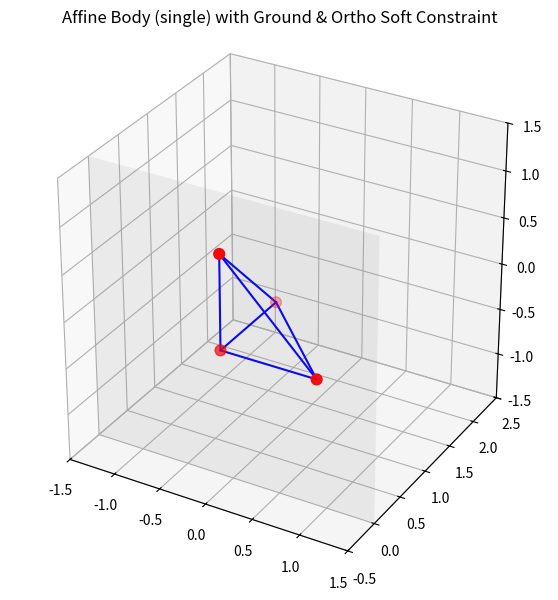

This chart was generated by the following Python code:
# affine_body_single_with_ground_and_ortho.py
"""
Single Affine Body simulation (12 DOF) with:
 - Jacobians precomputed from model-space coordinates X
 - Direct assembly of A (12x12) and b (12) each solve
 - No spring/edge energies
 - Ground collision energy at y=0 (penalty)
 - Soft orthogonality energy on the 3x3 affine matrix A
 - q prediction includes affine gravity term computed from vertex masses
 - Matplotlib 3D visualization
"""

import numpy as np
import matplotlib.pyplot as plt
from matplotlib.animation import FuncAnimation, FFMpegWriter

EPS = 1e-12
GRAVITY = np.array([0.0, -9.8, 0.0], dtype=float)

# ----------------------
# Utility / Jacobian
# ----------------------
def build_J_for_vertex(Xi):
    """
    Xi: (3,)
    returns J: shape (3,12)
    J = [ I3 | Xi[0]*I3 | Xi[1]*I3 | Xi[2]*I3 ]
    """
    I3 = np.eye(3)
    J = np.zeros((3,12), dtype=float)
    J[:, 0:3] = I3
    J[:, 3:6] = Xi[0] * I3
    J[:, 6:9] = Xi[1] * I3
    J[:, 9:12] = Xi[2] * I3
    return J

def q_to_x_and_J_all(q, X):
    """
    q: (12,)
    X: (N,3)
    return x (N,3), Js (list of 3x12)  (we allow passing Js_all precomputed)
    """
    p = q[0:3]
    A1 = q[3:6]
    A2 = q[6:9]
    A3 = q[9:12]
    A = np.column_stack([A1, A2, A3])  # 3x3
    x = (A @ X.T).T + p  # (N,3)
    return x

# ----------------------
# Ortho energy (numpy translation of given wp funcs)
# ----------------------
def energy_ortho_mat(A_mat, stiffness):
    """
    A_mat: 3x3 with columns A1,A2,A3
    returns scalar energy
    energy_ortho = sum_{i,j} (dot(A[:,i], A[:,j]) - delta_ij)^2 * stiffness
    """
    e = 0.0
    for i in range(3):
        for j in range(3):
            target = 1.0 if i == j else 0.0
            term = np.dot(A_mat[:,i], A_mat[:,j]) - target
            e += term * term
    return e * stiffness

def grad_ortho_col(i, A_mat, stiffness):
    """
    gradient wrt column i (A[:,i]) shape (3,)
    grad = -A[i] + sum_j dot(A[i],A[j]) * A[j]  then * 4 * stiffness
    Note: A[i] denotes column i.
    """
    grad = -A_mat[:,i].copy()
    for j in range(3):
        grad += np.dot(A_mat[:,i], A_mat[:,j]) * A_mat[:,j]
    grad *= (4.0 * stiffness)
    return grad

def hessian_ortho_ij(i, j, A_mat, stiffness):
    """
    Hessian block 3x3 for (col i, col j) as given in description.
    Multiply final by 4*stiffness.
    """
    hess = np.zeros((3,3), dtype=float)
    if i == j:
        # qiqiT = outer(A[i],A[i])
        qiqiT = np.outer(A_mat[:,i], A_mat[:,i])
        qiTqi = np.dot(A_mat[:,i], A_mat[:,i]) - 1.0
        term2 = np.diag(np.full(3, qiTqi))
        # sum_k outer(A[k],A[k])
        for k in range(3):
            hess += np.outer(A_mat[:,k], A_mat[:,k])
        hess += qiqiT + term2
    else:
        # hess = outer(A[j], A[i]) + diag(vec3(dot(A[j],A[i])))
        hess = np.outer(A_mat[:,j], A_mat[:,i]) + np.diag(np.full(3, np.dot(A_mat[:,j], A_mat[:,i])))
    hess *= (4.0 * stiffness)
    return hess

# ----------------------
# Assembly functions
# ----------------------
def assemble_inertia(A_mat12, b_vec12, x, x_tilde, Js_all, vert_mass, dt, fixed_scale=1.0):
    """
    For each vertex:
      g_i = -m * h^{-2} * (x - x_tilde)   (3,)
      H_i = m * h^{-2} * I3
      accumulate into b and A:
         b += J^T * g_i
         A += J^T * H_i * J
    fixed_scale: if you want to stiffen (dirichlet style) use a large value
    """
    N = x.shape[0]
    h2_inv = 1.0 / (dt*dt)
    for vid in range(N):
        m = vert_mass[vid]
        diff = x[vid] - x_tilde[vid]
        g_i = -m * h2_inv * diff
        H_i = np.eye(3) * (m * h2_inv)
        # if fixed_scale != 1.0:
        #     g_i *= fixed_scale
        #     H_i *= fixed_scale
        J = Js_all[vid]
        b_vec12 += J.T @ g_i
        A_mat12 += J.T @ (H_i @ J)

def compute_init_G(x, Js_all, vert_mass):
    N = x.shape[0]
    global_gravity = np.zeros(12, dtype=float)
    for vid in range(N):
        m = vert_mass[vid]
        J = Js_all[vid]
        global_gravity += J.T @ (m * GRAVITY)
    global_gravity /= np.sum(vert_mass)
    print(f'global G = {global_gravity}')
    return global_gravity

def assemble_ground_penalty(A_mat12, b_vec12, x, Js_all, k_ground):
    """
    Ground at y=0. For each vertex with x.y < 0:
      pen = x.y (negative)
      force f = -k * pen * [0,1,0]  (3,)
      H = k * [0,1,0] * [0,1,0]^T  i.e. only H[1,1] = k
    accumulate:
      b += J.T * f
      A += J.T * H * J
    """
    N = x.shape[0]
    for vid in range(N):
        yi = x[vid,1]
        if yi < 0.0:
            pen = yi  # negative
            f = -k_ground * pen * np.array([0.0, 1.0, 0.0])
            H = np.zeros((3,3), dtype=float)
            H[1,1] = k_ground
            J = Js_all[vid]
            b_vec12 += J.T @ f
            A_mat12 += J.T @ (H @ J)

def assemble_ortho_energy(A_mat12, b_vec12, q, stiffness_ortho):
    """
    A_mat12, b_vec12 modified in-place.
    q: (12,) ; columns A1,A2,A3 at indices [3:6],[6:9],[9:12]
    Ortho energy acts directly on these 9 variables (3 columns).
    We assemble gradient and Hessian blocks.
    """
    Acols = np.column_stack([q[3:6], q[6:9], q[9:12]])  # 3x3 cols
    # gradient blocks for columns i
    for i in range(3):
        grad_i = grad_ortho_col(i, Acols, stiffness_ortho)  # (3,)
        idx_i = slice(3 + 3*i, 3 + 3*(i+1))
        # note: b is the RHS vector; previous code used cgB_q += J^T * g (g = -dE/dx)
        # For ortho energy, grad_ortho_col returns dE/d(A_col). We need to add -grad to b (so b += -grad)
        b_vec12[idx_i] += -grad_i
    # Hessian blocks
    for i in range(3):
        for j in range(3):
            hess_ij = hessian_ortho_ij(i, j, Acols, stiffness_ortho)  # (3,3)
            idx_i = slice(3 + 3*i, 3 + 3*(i+1))
            idx_j = slice(3 + 3*j, 3 + 3*(j+1))
            A_mat12[idx_i, idx_j] += hess_ij

# ----------------------
# Solver helper
# ----------------------
def solve_linear_system(A_mat12, b_vec12, reg=1e-8):
    # regularize a bit for stability
    A = A_mat12.copy()
    # A += np.eye(12) * reg
    b = b_vec12.copy()
    try:
        dq = np.linalg.solve(A, b)
    except np.linalg.LinAlgError:
        dq, *_ = np.linalg.lstsq(A, b, rcond=None)
    return dq

# ----------------------
# Energy evaluation (for linesearch)
# ----------------------
def compute_total_energy(x, x_tilde, vert_mass, dt, stiffness_ground, q, stiffness_ortho):
    """
    energy components: inertia + ground + orthogonal
    """
    h2_inv = 1.0 / (dt*dt)
    energy_inertia = 0.0
    N = x.shape[0]
    for i in range(N):
        diff = x[i] - x_tilde[i]
        energy_inertia += 0.5 * vert_mass[i] * h2_inv * np.dot(diff, diff)
    energy_ground = 0.0
    for i in range(N):
        yi = x[i,1]
        if yi < 0.0:
            pen = yi
            energy_ground += 0.5 * stiffness_ground * (pen * pen)
    Acols = np.column_stack([q[3:6], q[6:9], q[9:12]])
    energy_ortho = energy_ortho_mat(Acols, stiffness_ortho)
    return energy_inertia + energy_ground + energy_ortho, (energy_inertia, energy_ground, energy_ortho)

# ----------------------
# q prediction including affine gravity
# ----------------------
def predict_q_with_affine_gravity(q, vq, vert_mass, dt, gravity):
    """
    q_tilde = q + vq * dt + affine_g * dt^2 (only applied to translation p)
    affine_g = sum(m_i * g) / total_mass
    """
    total_mass = np.sum(vert_mass)
    # each vertex has same gravity g so sum(m_i*g)=total_mass*g -> affine_g = g
    affine_g = gravity.copy()
    q_tilde = q + vq * dt + affine_g * dt * dt
    return q_tilde

# ----------------------
# Main simulation: single body
# ----------------------
def run_simulation():
    # Simple tetrahedron-like 4 vertices (model-space)
    X = np.array([
        [0.0, 0.0, 0.0],
        [1.0, 0.0, 0.0],
        [0.0, 1.0, 0.0],
        [0.0, 0.0, 1.0],
    ], dtype=float)
    num_verts = X.shape[0]

    # initial q: p = [0,0,0], A = Identity
    q = np.zeros(12, dtype=float)
    q[0:3] = np.array([0.0, -0.2, 0.0])  # lift slightly above ground
    q[3:6] = np.array([1.0, 0.0, 0.0])
    q[6:9] = np.array([0.0, 1.0, 0.0])
    q[9:12] = np.array([0.0, 0.0, 1.0])
    init_q = q

    vq = np.zeros(12, dtype=float)

    # per-vertex masses (can be varied)
    vert_mass = np.array([5, 6.220084, 6.220084, 6.220084], dtype=float)

    # Precompute Jacobians once (they only depend on model coords X)
    Js_all = [build_J_for_vertex(X[i]) for i in range(num_verts)]

    # Precompute affine gravity
    affine_gravity = compute_init_G(X, Js_all, vert_mass)

    # simulation params
    dt = 0.02
    nsteps = 400
    stiffness_ground = 1e5     # penalty stiffness for ground
    stiffness_ortho = 1e3      # orthogonality soft constraint stiffness (you can tune)
    newton_iters = 12

    # visualization state
    state = {"q": q, "vq": vq}
    paused = {"value": False}; single_step = {"value": False}; reset_flag = {"value": False}

    def step_once():
        q = state["q"]
        vq = state["vq"]
        vq = state["vq"]

        # predict q_tilde with affine gravity
        q_tilde = predict_q_with_affine_gravity(q, vq, vert_mass, dt, affine_gravity)

        # compute x_tilde from q_tilde
        x_tilde = q_to_x_and_J_all(q_tilde, X)

        # Newton solve in reduced q (12 DOF)
        for it in range(newton_iters):
            # current x and J
            x = q_to_x_and_J_all(q, X)

            # assemble A (12x12) and b (12)
            A_mat12 = np.zeros((12,12), dtype=float)
            b_vec12 = np.zeros(12, dtype=float)

            # inertia
            assemble_inertia(A_mat12, b_vec12, x, x_tilde, Js_all, vert_mass, dt, fixed_scale=1.0)

            # ground collision penalty
            assemble_ground_penalty(A_mat12, b_vec12, x, Js_all, stiffness_ground)

            # ortho energy
            assemble_ortho_energy(A_mat12, b_vec12, q, stiffness_ortho)

            # solve for dq
            dq = solve_linear_system(A_mat12, b_vec12, reg=1e-8)

            # linesearch in q-space
            energy_init, _ = compute_total_energy(x, x_tilde, vert_mass, dt, stiffness_ground, q, stiffness_ortho)
            alpha = 1.0
            for ls in range(20):
                q_trial = q + alpha * dq
                x_trial = q_to_x_and_J_all(q_trial, X)
                energy_trial, _ = compute_total_energy(x_trial, x_tilde, vert_mass, dt, stiffness_ground, q_trial, stiffness_ortho)
                if energy_trial <= energy_init:
                    energy_init = energy_trial
                    break
                alpha *= 0.5
            # apply step
            q = q + alpha * dq

            # convergence check (in reduced space)
            if np.linalg.norm(alpha * dq, np.inf) < 1e-6:
                break

        # update velocity
        vq = (q - state["q"]) / dt

        # write back state
        state["q"] = q
        state["vq"] = vq

        # compute new world positions
        x_final = q_to_x_and_J_all(q, X)
        return x_final, q
    

    # return
    

    # ---------- Visualization ----------
    fig = plt.figure(figsize=(7,7))
    ax = fig.add_subplot(111, projection="3d")
    ax.set_xlim(-1.5, 1.5)
    ax.set_ylim(-0.5, 2.5)
    ax.set_zlim(-1.5, 1.5)
    ax.set_box_aspect([1,1,1])

    def on_key(event):
        if event.key == " ":
            paused["value"] = not paused["value"]
        elif event.key == "w":
            single_step["value"] = True
        elif event.key == "e":
            reset_flag["value"] = True

    fig.canvas.mpl_connect("key_press_event", on_key)

    # initial draw
    x0 = q_to_x_and_J_all(q, X)
    scat = ax.scatter(x0[:,0], x0[:,1], x0[:,2], c='r', s=60)
    lines = []
    # draw simple edges to visualize tetra
    edges = [(0,1),(0,2),(0,3),(1,2),(1,3),(2,3)]
    for (i,j) in edges:
        line, = ax.plot([x0[i,0], x0[j,0]], [x0[i,1], x0[j,1]], [x0[i,2], x0[j,2]], 'b-')
        lines.append(line)

    # ground plane for visual cue (y=0)
    xx = np.linspace(-1.5, 1.5, 2)
    zz = np.linspace(-1.5, 1.5, 2)
    XX, ZZ = np.meshgrid(xx, zz)
    YY = np.zeros_like(XX)
    ax.plot_surface(XX, YY, ZZ, alpha=0.1, color='grey')

    time_text = ax.text2D(0.02, 0.95, "", transform=ax.transAxes)

    frame_count = 0
    def update(frame):
        nonlocal frame_count

        if reset_flag["value"]:
            state["q"][:] = init_q
            state["vq"][:] = 0
            reset_flag["value"] = False
        if not paused["value"] or single_step["value"]:
            x, qcur = step_once(); single_step["value"] = False
            scat._offsets3d = (x[:,0], x[:,1], x[:,2])
            for idx, (i,j) in enumerate(edges):
                lines[idx].set_data([x[i,0], x[j,0]], [x[i,1], x[j,1]])
                lines[idx].set_3d_properties([x[i,2], x[j,2]])
            time_text.set_text(f"step: {frame_count}")
            frame_count += 1
        return [scat] + lines + [time_text]
    
        # x, qcur = step_once()
        # scat._offsets3d = (x[:,0], x[:,1], x[:,2])
        # for idx, (i,j) in enumerate(edges):
        #     lines[idx].set_data([x[i,0], x[j,0]], [x[i,1], x[j,1]])
        #     lines[idx].set_3d_properties([x[i,2], x[j,2]])
        # time_text.set_text(f"step: {frame_count}")
        # frame_count += 1
        # return [scat] + lines + [time_text]

    ani = FuncAnimation(fig, update, frames=nsteps, interval=30, blit=False)
    plt.title("Affine Body (single) with Ground & Ortho Soft Constraint")
    plt.show()

    # frame_count = {"v":0}
    # def update(frame):
    #     if reset_flag["value"]:
    #         state["q"][:] = init_q
    #         state["vq"][:] = 0
    #         reset_flag["value"] = False
    #     if not paused["value"] or single_step["value"]:
    #         x = step_once(); single_step["value"] = False
    #         scat._offsets3d = (x[:,0], x[:,1], x[:,2])
    #     time_text.set_text(f"step: {frame_count['v']}")
    #     frame_count["v"] += 1
    #     return [scat, time_text]
    # ani = FuncAnimation(fig, update, frames=nsteps, interval=30, blit=False)
    # save_mp4 = False
    # if save_mp4:
    #     writer = FFMpegWriter(fps=30)
    #     ani.save("output.mp4", writer=writer)
    #     print("Saved to output.mp4")

    # plt.title("Affine Body with Controls (space=pause, n=step, r=reset)")
    # plt.show()

if __name__ == "__main__":
    run_simulation()
